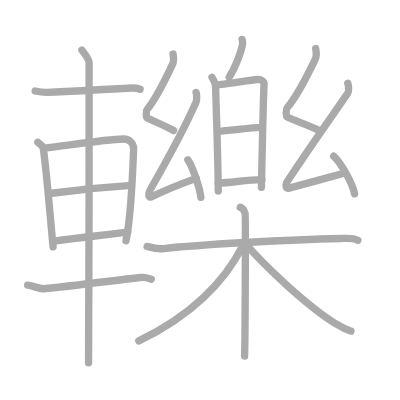
t = 0.00 s
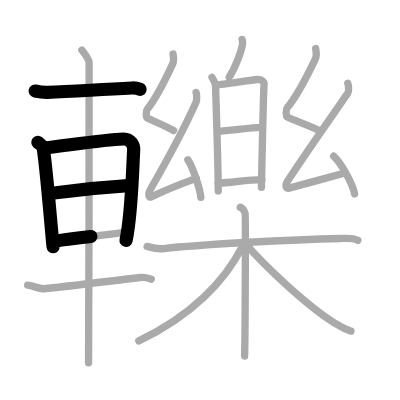
t = 4.50 s
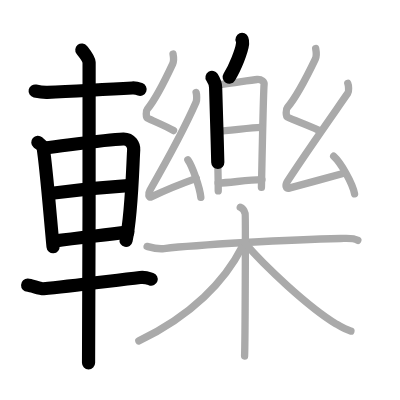
t = 8.75 s
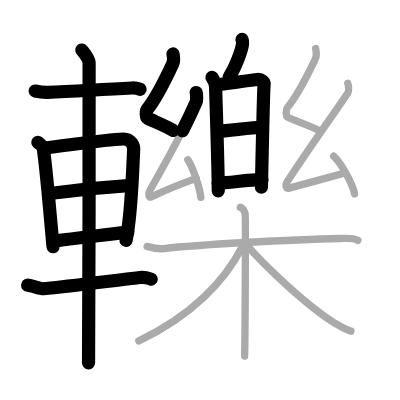
t = 13.25 s
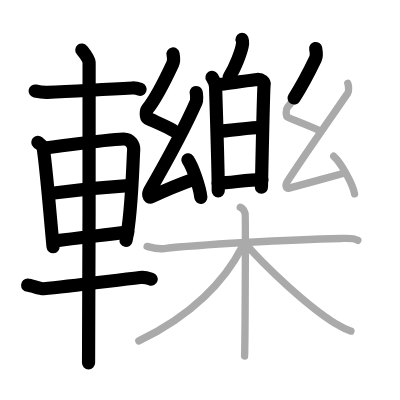
t = 15.50 s
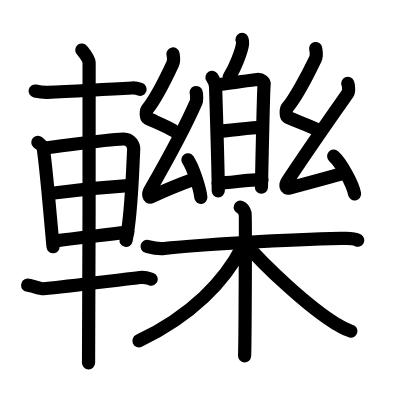
t = 22.00 s

The animated SVG that drew these frames (rendered in a browser with its animation timeline set to each time). Animation: 22 SMIL elements (animate=22); one cycle of 22.00 s.

<?xml version="1.0" standalone="no"?>
<!DOCTYPE svg PUBLIC "-//W3C//DTD SVG 1.1//EN"   "http://www.w3.org/Graphics/SVG/1.1/DTD/svg11.dtd">
<svg width="400px" height="400px"  version="1.1" xmlns="http://www.w3.org/2000/svg">
  <defs>
    <marker id="Triangle" viewBox="0 0 10 10" refX="0" refY="5" markerUnits="strokeWidth" markerWidth="3" style="stroke-opacity:0%;fill:#aaaaaa;" markerHeight="2" orient="auto">
      <path d="M 0 0 L 10 5 L 0 10 z" />
    </marker>
    
    <marker id="Arrow" viewBox="0 0 10 10" refX="5" refY="5" markerUnits="strokeWidth" markerWidth="1.8" style="stroke-opacity:0%;fill:#770000;" markerHeight="2" orient="auto">
      <path d="M 0 4 L 6 4 L 4 1 L 10 5 L 4 9 L 6 6 L 0 6 z" />
        <circle cx="5" cy="5" r="5" />
      </marker>
    
    <marker id="TriangleRed" viewBox="0 0 10 10" refX="0" refY="5" markerUnits="strokeWidth" markerWidth="3" style="stroke-opacity:0%;fill:#CC0000;" markerHeight="2" orient="auto">
      <path d="M 0 0 L 10 5 L 0 10 z" />
    </marker>
    
    <marker id="ArrowRed" viewBox="0 0 10 10" refX="5" refY="5" markerUnits="strokeWidth" markerWidth="1.8" style="stroke-opacity:0%;fill:#CC0000;" markerHeight="2" orient="auto">
      <path d="M 0 4 L 6 4 L 4 1 L 10 5 L 4 9 L 6 6 L 0 6 z" />
        <circle cx="5" cy="5" r="5" />
      </marker>
    
  </defs>
  
  <path style="fill:#ffffff; fill-opacity:100%; fill-rule:evenodd; stroke-width:0;" d="M 0 0 L 400px 0 L 400px 400px L 0 400px L 0 0" />

  <g transform="scale(3.6697247706422 3.6697247706422)">
<path style="fill:none; fill-opacity:0%; fill-rule:evenodd; stroke:#aaaaaa; stroke-opacity:100%; stroke-width: 1.5pt; stroke-linejoin:round; stroke-linecap:round;" d="M9.58 24.8c0.92 0.2 2.72 0.38 3.34 0.36c6.84-0.17 12.34-0.67 23.13-1.18c1.02-0.05 1.62 0.17 2.13 0.35"></path>
<path style="fill:none; fill-opacity:0%; fill-rule:evenodd; stroke:#aaaaaa; stroke-opacity:100%; stroke-width: 1.5pt; stroke-linejoin:round; stroke-linecap:round;" d="M10.31 38.77c0.6 0.53 1.36 0.94 1.47 1.65c0.81 5.1 1.72 16.58 2.68 26.84"></path>
<path style="fill:none; fill-opacity:0%; fill-rule:evenodd; stroke:#aaaaaa; stroke-opacity:100%; stroke-width: 1.5pt; stroke-linejoin:round; stroke-linecap:round;" d="M12.1 40.35c7.07-0.84 16.68-2.34 21.51-2.47c2-0.05 2.91 1.64 2.82 2.96c-0.29 4.5-0.51 17.38-2.1 24.76"></path>
<path style="fill:none; fill-opacity:0%; fill-rule:evenodd; stroke:#aaaaaa; stroke-opacity:100%; stroke-width: 1.5pt; stroke-linejoin:round; stroke-linecap:round;" d="M13.27 52.79c7.98-1.04 11.23-1.54 22.5-2.26"></path>
<path style="fill:none; fill-opacity:0%; fill-rule:evenodd; stroke:#aaaaaa; stroke-opacity:100%; stroke-width: 1.5pt; stroke-linejoin:round; stroke-linecap:round;" d="M14.75 65.71c6.2-0.87 11.03-1.35 20.08-2.47"></path>
<path style="fill:none; fill-opacity:0%; fill-rule:evenodd; stroke:#aaaaaa; stroke-opacity:100%; stroke-width: 1.5pt; stroke-linejoin:round; stroke-linecap:round;" d="M7.53 77.71c0.97 0.04 3.45 1.06 4.33 0.97C19 78 30.5 76.5 38.18 75.62c1.44-0.17 2.32 0.22 3.04 0.46"></path>
<path style="fill:none; fill-opacity:0%; fill-rule:evenodd; stroke:#aaaaaa; stroke-opacity:100%; stroke-width: 1.5pt; stroke-linejoin:round; stroke-linecap:round;" d="M22.3 13.63c0.45 0.57 1.89 2.26 1.98 3.4c0.09 1.14-0.06 74.75-0.15 81.85"></path>
<path style="fill:none; fill-opacity:0%; fill-rule:evenodd; stroke:#aaaaaa; stroke-opacity:100%; stroke-width: 1.5pt; stroke-linejoin:round; stroke-linecap:round;" d="M65.96 10.75c0.15 0.37 0.17 0.83 0.14 1.16c-0.21 1.93-2.01 6.53-3.65 9.12"></path>
<path style="fill:none; fill-opacity:0%; fill-rule:evenodd; stroke:#aaaaaa; stroke-opacity:100%; stroke-width: 1.5pt; stroke-linejoin:round; stroke-linecap:round;" d="M57.77 21.08c0.42 0.67 0.99 1.94 0.99 2.8c0 0.86 0.74 22.37 0.71 28.14"></path>
<path style="fill:none; fill-opacity:0%; fill-rule:evenodd; stroke:#aaaaaa; stroke-opacity:100%; stroke-width: 1.5pt; stroke-linejoin:round; stroke-linecap:round;" d="M59.02 23.12c1.61-0.11 9.56-1.33 11.03-1.46c1.23-0.11 2.01 0.72 1.92 1.36c-0.19 1.3-0.58 21.15-0.73 28.05"></path>
<path style="fill:none; fill-opacity:0%; fill-rule:evenodd; stroke:#aaaaaa; stroke-opacity:100%; stroke-width: 1.5pt; stroke-linejoin:round; stroke-linecap:round;" d="M59.54 35.74c2.18 0 8.99-1.03 11.46-1.03"></path>
<path style="fill:none; fill-opacity:0%; fill-rule:evenodd; stroke:#aaaaaa; stroke-opacity:100%; stroke-width: 1.5pt; stroke-linejoin:round; stroke-linecap:round;" d="M59.44 49.87c3.23 0 7.76-0.91 11.94-0.91"></path>
<path style="fill:none; fill-opacity:0%; fill-rule:evenodd; stroke:#aaaaaa; stroke-opacity:100%; stroke-width: 1.5pt; stroke-linejoin:round; stroke-linecap:round;" d="M47.15 14.71c0.18 0.95 0.35 1.76-0.09 2.7c-1.92 4.12-5.11 10.15-6.93 12.37c-0.37 0.45-0.36 2.2 0 2.38c1.92 0.95 4.64 1.99 7.16 3.41"></path>
<path style="fill:none; fill-opacity:0%; fill-rule:evenodd; stroke:#aaaaaa; stroke-opacity:100%; stroke-width: 1.5pt; stroke-linejoin:round; stroke-linecap:round;" d="M53.44 25.21c0.17 0.49 0.23 2.1 0 2.61c-3.35 7.65-7.77 15.63-12.58 24.02c-0.59 1.03-0.34 2.15 0.34 1.82c2.86-1.37 8.6-3.75 12.28-5.06"></path>
<path style="fill:none; fill-opacity:0%; fill-rule:evenodd; stroke:#aaaaaa; stroke-opacity:100%; stroke-width: 1.5pt; stroke-linejoin:round; stroke-linecap:round;" d="M51.2 43.55c1.25 1.81 3.22 7.42 3.53 10.23"></path>
<path style="fill:none; fill-opacity:0%; fill-rule:evenodd; stroke:#aaaaaa; stroke-opacity:100%; stroke-width: 1.5pt; stroke-linejoin:round; stroke-linecap:round;" d="M86.02 13.23c0.2 1.02 0.38 1.88-0.1 2.88c-2.11 4.41-5.62 10.85-7.63 13.22c-0.41 0.49-0.4 2.35 0 2.54c2.11 1.02 5.46 2.12 8.46 3.58"></path>
<path style="fill:none; fill-opacity:0%; fill-rule:evenodd; stroke:#aaaaaa; stroke-opacity:100%; stroke-width: 1.5pt; stroke-linejoin:round; stroke-linecap:round;" d="M94.78 22.73c0.22 0.5 0.34 2.18 0 2.67c-4.7 6.77-10.7 15.23-16.44 23.97c-0.72 1.1-0.48 2.14 0.45 1.89c4.71-1.25 10.35-2.78 15.16-4.12"></path>
<path style="fill:none; fill-opacity:0%; fill-rule:evenodd; stroke:#aaaaaa; stroke-opacity:100%; stroke-width: 1.5pt; stroke-linejoin:round; stroke-linecap:round;" d="M90.93 42.57c2.01 1.81 5.19 7.45 5.69 10.27"></path>
<path style="fill:none; fill-opacity:0%; fill-rule:evenodd; stroke:#aaaaaa; stroke-opacity:100%; stroke-width: 1.5pt; stroke-linejoin:round; stroke-linecap:round;" d="M40.08 67.15c0.73 0.19 2.7 0.8 4.64 0.58c8.74-0.99 34.03-2.47 48.12-2.75c1.95-0.04 3.41-0.22 4.66 0.5"></path>
<path style="fill:none; fill-opacity:0%; fill-rule:evenodd; stroke:#aaaaaa; stroke-opacity:100%; stroke-width: 1.5pt; stroke-linejoin:round; stroke-linecap:round;" d="M65.47 56.47c0.74 0.27 1.19 1.2 1.33 1.73c0.15 0.53 0 35.47-0.15 38.8"></path>
<path style="fill:none; fill-opacity:0%; fill-rule:evenodd; stroke:#aaaaaa; stroke-opacity:100%; stroke-width: 1.5pt; stroke-linejoin:round; stroke-linecap:round;" d="M65.97 67.31C61.25 76.61 52.25 86 37.83 92.89"></path>
<path style="fill:none; fill-opacity:0%; fill-rule:evenodd; stroke:#aaaaaa; stroke-opacity:100%; stroke-width: 1.5pt; stroke-linejoin:round; stroke-linecap:round;" d="M66.71 66.19C72 72.42 84.01 83.67 91.64 88.3c1.5 0.92 2.59 1.6 3.99 1.92"></path>

<path style="fill:none; fill-opacity:0%; fill-rule:evenodd; stroke:#000000; stroke-opacity:100%; stroke-width: 2.7pt; stroke-linejoin:round; stroke-linecap:round;" d="M9.58 24.8c0.92 0.2 2.72 0.38 3.34 0.36c6.84-0.17 12.34-0.67 23.13-1.18c1.02-0.05 1.62 0.17 2.13 0.35" pathLength="100" stroke-dashoffset="100" stroke-dasharray="100 105"><animate id="dashAnim1" attributeName="stroke-dashoffset" from="100" to="0" dur="1s" calcMode="linear" fill="freeze"/></path>
<path style="fill:none; fill-opacity:0%; fill-rule:evenodd; stroke:#000000; stroke-opacity:100%; stroke-width: 2.7pt; stroke-linejoin:round; stroke-linecap:round;" d="M10.31 38.77c0.6 0.53 1.36 0.94 1.47 1.65c0.81 5.1 1.72 16.58 2.68 26.84" pathLength="100" stroke-dashoffset="100" stroke-dasharray="100 105"><animate id="dashAnim2" attributeName="stroke-dashoffset" from="100" to="0" dur="1s" calcMode="linear" begin="dashAnim1.end" fill="freeze"/></path>
<path style="fill:none; fill-opacity:0%; fill-rule:evenodd; stroke:#000000; stroke-opacity:100%; stroke-width: 2.7pt; stroke-linejoin:round; stroke-linecap:round;" d="M12.1 40.35c7.07-0.84 16.68-2.34 21.51-2.47c2-0.05 2.91 1.64 2.82 2.96c-0.29 4.5-0.51 17.38-2.1 24.76" pathLength="100" stroke-dashoffset="100" stroke-dasharray="100 105"><animate id="dashAnim3" attributeName="stroke-dashoffset" from="100" to="0" dur="1s" calcMode="linear" begin="dashAnim2.end" fill="freeze"/></path>
<path style="fill:none; fill-opacity:0%; fill-rule:evenodd; stroke:#000000; stroke-opacity:100%; stroke-width: 2.7pt; stroke-linejoin:round; stroke-linecap:round;" d="M13.27 52.79c7.98-1.04 11.23-1.54 22.5-2.26" pathLength="100" stroke-dashoffset="100" stroke-dasharray="100 105"><animate id="dashAnim4" attributeName="stroke-dashoffset" from="100" to="0" dur="1s" calcMode="linear" begin="dashAnim3.end" fill="freeze"/></path>
<path style="fill:none; fill-opacity:0%; fill-rule:evenodd; stroke:#000000; stroke-opacity:100%; stroke-width: 2.7pt; stroke-linejoin:round; stroke-linecap:round;" d="M14.75 65.71c6.2-0.87 11.03-1.35 20.08-2.47" pathLength="100" stroke-dashoffset="100" stroke-dasharray="100 105"><animate id="dashAnim5" attributeName="stroke-dashoffset" from="100" to="0" dur="1s" calcMode="linear" begin="dashAnim4.end" fill="freeze"/></path>
<path style="fill:none; fill-opacity:0%; fill-rule:evenodd; stroke:#000000; stroke-opacity:100%; stroke-width: 2.7pt; stroke-linejoin:round; stroke-linecap:round;" d="M7.53 77.71c0.97 0.04 3.45 1.06 4.33 0.97C19 78 30.5 76.5 38.18 75.62c1.44-0.17 2.32 0.22 3.04 0.46" pathLength="100" stroke-dashoffset="100" stroke-dasharray="100 105"><animate id="dashAnim6" attributeName="stroke-dashoffset" from="100" to="0" dur="1s" calcMode="linear" begin="dashAnim5.end" fill="freeze"/></path>
<path style="fill:none; fill-opacity:0%; fill-rule:evenodd; stroke:#000000; stroke-opacity:100%; stroke-width: 2.7pt; stroke-linejoin:round; stroke-linecap:round;" d="M22.3 13.63c0.45 0.57 1.89 2.26 1.98 3.4c0.09 1.14-0.06 74.75-0.15 81.85" pathLength="100" stroke-dashoffset="100" stroke-dasharray="100 105"><animate id="dashAnim7" attributeName="stroke-dashoffset" from="100" to="0" dur="1s" calcMode="linear" begin="dashAnim6.end" fill="freeze"/></path>
<path style="fill:none; fill-opacity:0%; fill-rule:evenodd; stroke:#000000; stroke-opacity:100%; stroke-width: 2.7pt; stroke-linejoin:round; stroke-linecap:round;" d="M65.96 10.75c0.15 0.37 0.17 0.83 0.14 1.16c-0.21 1.93-2.01 6.53-3.65 9.12" pathLength="100" stroke-dashoffset="100" stroke-dasharray="100 105"><animate id="dashAnim8" attributeName="stroke-dashoffset" from="100" to="0" dur="1s" calcMode="linear" begin="dashAnim7.end" fill="freeze"/></path>
<path style="fill:none; fill-opacity:0%; fill-rule:evenodd; stroke:#000000; stroke-opacity:100%; stroke-width: 2.7pt; stroke-linejoin:round; stroke-linecap:round;" d="M57.77 21.08c0.42 0.67 0.99 1.94 0.99 2.8c0 0.86 0.74 22.37 0.71 28.14" pathLength="100" stroke-dashoffset="100" stroke-dasharray="100 105"><animate id="dashAnim9" attributeName="stroke-dashoffset" from="100" to="0" dur="1s" calcMode="linear" begin="dashAnim8.end" fill="freeze"/></path>
<path style="fill:none; fill-opacity:0%; fill-rule:evenodd; stroke:#000000; stroke-opacity:100%; stroke-width: 2.7pt; stroke-linejoin:round; stroke-linecap:round;" d="M59.02 23.12c1.61-0.11 9.56-1.33 11.03-1.46c1.23-0.11 2.01 0.72 1.92 1.36c-0.19 1.3-0.58 21.15-0.73 28.05" pathLength="100" stroke-dashoffset="100" stroke-dasharray="100 105"><animate id="dashAnim10" attributeName="stroke-dashoffset" from="100" to="0" dur="1s" calcMode="linear" begin="dashAnim9.end" fill="freeze"/></path>
<path style="fill:none; fill-opacity:0%; fill-rule:evenodd; stroke:#000000; stroke-opacity:100%; stroke-width: 2.7pt; stroke-linejoin:round; stroke-linecap:round;" d="M59.54 35.74c2.18 0 8.99-1.03 11.46-1.03" pathLength="100" stroke-dashoffset="100" stroke-dasharray="100 105"><animate id="dashAnim11" attributeName="stroke-dashoffset" from="100" to="0" dur="1s" calcMode="linear" begin="dashAnim10.end" fill="freeze"/></path>
<path style="fill:none; fill-opacity:0%; fill-rule:evenodd; stroke:#000000; stroke-opacity:100%; stroke-width: 2.7pt; stroke-linejoin:round; stroke-linecap:round;" d="M59.44 49.87c3.23 0 7.76-0.91 11.94-0.91" pathLength="100" stroke-dashoffset="100" stroke-dasharray="100 105"><animate id="dashAnim12" attributeName="stroke-dashoffset" from="100" to="0" dur="1s" calcMode="linear" begin="dashAnim11.end" fill="freeze"/></path>
<path style="fill:none; fill-opacity:0%; fill-rule:evenodd; stroke:#000000; stroke-opacity:100%; stroke-width: 2.7pt; stroke-linejoin:round; stroke-linecap:round;" d="M47.15 14.71c0.18 0.95 0.35 1.76-0.09 2.7c-1.92 4.12-5.11 10.15-6.93 12.37c-0.37 0.45-0.36 2.2 0 2.38c1.92 0.95 4.64 1.99 7.16 3.41" pathLength="100" stroke-dashoffset="100" stroke-dasharray="100 105"><animate id="dashAnim13" attributeName="stroke-dashoffset" from="100" to="0" dur="1s" calcMode="linear" begin="dashAnim12.end" fill="freeze"/></path>
<path style="fill:none; fill-opacity:0%; fill-rule:evenodd; stroke:#000000; stroke-opacity:100%; stroke-width: 2.7pt; stroke-linejoin:round; stroke-linecap:round;" d="M53.44 25.21c0.17 0.49 0.23 2.1 0 2.61c-3.35 7.65-7.77 15.63-12.58 24.02c-0.59 1.03-0.34 2.15 0.34 1.82c2.86-1.37 8.6-3.75 12.28-5.06" pathLength="100" stroke-dashoffset="100" stroke-dasharray="100 105"><animate id="dashAnim14" attributeName="stroke-dashoffset" from="100" to="0" dur="1s" calcMode="linear" begin="dashAnim13.end" fill="freeze"/></path>
<path style="fill:none; fill-opacity:0%; fill-rule:evenodd; stroke:#000000; stroke-opacity:100%; stroke-width: 2.7pt; stroke-linejoin:round; stroke-linecap:round;" d="M51.2 43.55c1.25 1.81 3.22 7.42 3.53 10.23" pathLength="100" stroke-dashoffset="100" stroke-dasharray="100 105"><animate id="dashAnim15" attributeName="stroke-dashoffset" from="100" to="0" dur="1s" calcMode="linear" begin="dashAnim14.end" fill="freeze"/></path>
<path style="fill:none; fill-opacity:0%; fill-rule:evenodd; stroke:#000000; stroke-opacity:100%; stroke-width: 2.7pt; stroke-linejoin:round; stroke-linecap:round;" d="M86.02 13.23c0.2 1.02 0.38 1.88-0.1 2.88c-2.11 4.41-5.62 10.85-7.63 13.22c-0.41 0.49-0.4 2.35 0 2.54c2.11 1.02 5.46 2.12 8.46 3.58" pathLength="100" stroke-dashoffset="100" stroke-dasharray="100 105"><animate id="dashAnim16" attributeName="stroke-dashoffset" from="100" to="0" dur="1s" calcMode="linear" begin="dashAnim15.end" fill="freeze"/></path>
<path style="fill:none; fill-opacity:0%; fill-rule:evenodd; stroke:#000000; stroke-opacity:100%; stroke-width: 2.7pt; stroke-linejoin:round; stroke-linecap:round;" d="M94.78 22.73c0.22 0.5 0.34 2.18 0 2.67c-4.7 6.77-10.7 15.23-16.44 23.97c-0.72 1.1-0.48 2.14 0.45 1.89c4.71-1.25 10.35-2.78 15.16-4.12" pathLength="100" stroke-dashoffset="100" stroke-dasharray="100 105"><animate id="dashAnim17" attributeName="stroke-dashoffset" from="100" to="0" dur="1s" calcMode="linear" begin="dashAnim16.end" fill="freeze"/></path>
<path style="fill:none; fill-opacity:0%; fill-rule:evenodd; stroke:#000000; stroke-opacity:100%; stroke-width: 2.7pt; stroke-linejoin:round; stroke-linecap:round;" d="M90.93 42.57c2.01 1.81 5.19 7.45 5.69 10.27" pathLength="100" stroke-dashoffset="100" stroke-dasharray="100 105"><animate id="dashAnim18" attributeName="stroke-dashoffset" from="100" to="0" dur="1s" calcMode="linear" begin="dashAnim17.end" fill="freeze"/></path>
<path style="fill:none; fill-opacity:0%; fill-rule:evenodd; stroke:#000000; stroke-opacity:100%; stroke-width: 2.7pt; stroke-linejoin:round; stroke-linecap:round;" d="M40.08 67.15c0.73 0.19 2.7 0.8 4.64 0.58c8.74-0.99 34.03-2.47 48.12-2.75c1.95-0.04 3.41-0.22 4.66 0.5" pathLength="100" stroke-dashoffset="100" stroke-dasharray="100 105"><animate id="dashAnim19" attributeName="stroke-dashoffset" from="100" to="0" dur="1s" calcMode="linear" begin="dashAnim18.end" fill="freeze"/></path>
<path style="fill:none; fill-opacity:0%; fill-rule:evenodd; stroke:#000000; stroke-opacity:100%; stroke-width: 2.7pt; stroke-linejoin:round; stroke-linecap:round;" d="M65.47 56.47c0.74 0.27 1.19 1.2 1.33 1.73c0.15 0.53 0 35.47-0.15 38.8" pathLength="100" stroke-dashoffset="100" stroke-dasharray="100 105"><animate id="dashAnim20" attributeName="stroke-dashoffset" from="100" to="0" dur="1s" calcMode="linear" begin="dashAnim19.end" fill="freeze"/></path>
<path style="fill:none; fill-opacity:0%; fill-rule:evenodd; stroke:#000000; stroke-opacity:100%; stroke-width: 2.7pt; stroke-linejoin:round; stroke-linecap:round;" d="M65.97 67.31C61.25 76.61 52.25 86 37.83 92.89" pathLength="100" stroke-dashoffset="100" stroke-dasharray="100 105"><animate id="dashAnim21" attributeName="stroke-dashoffset" from="100" to="0" dur="1s" calcMode="linear" begin="dashAnim20.end" fill="freeze"/></path>
<path style="fill:none; fill-opacity:0%; fill-rule:evenodd; stroke:#000000; stroke-opacity:100%; stroke-width: 2.7pt; stroke-linejoin:round; stroke-linecap:round;" d="M66.71 66.19C72 72.42 84.01 83.67 91.64 88.3c1.5 0.92 2.59 1.6 3.99 1.92" pathLength="100" stroke-dashoffset="100" stroke-dasharray="100 105"><animate id="dashAnim22" attributeName="stroke-dashoffset" from="100" to="0" dur="1s" calcMode="linear" begin="dashAnim21.end" fill="freeze"/></path>

</g>

</svg>  
          
